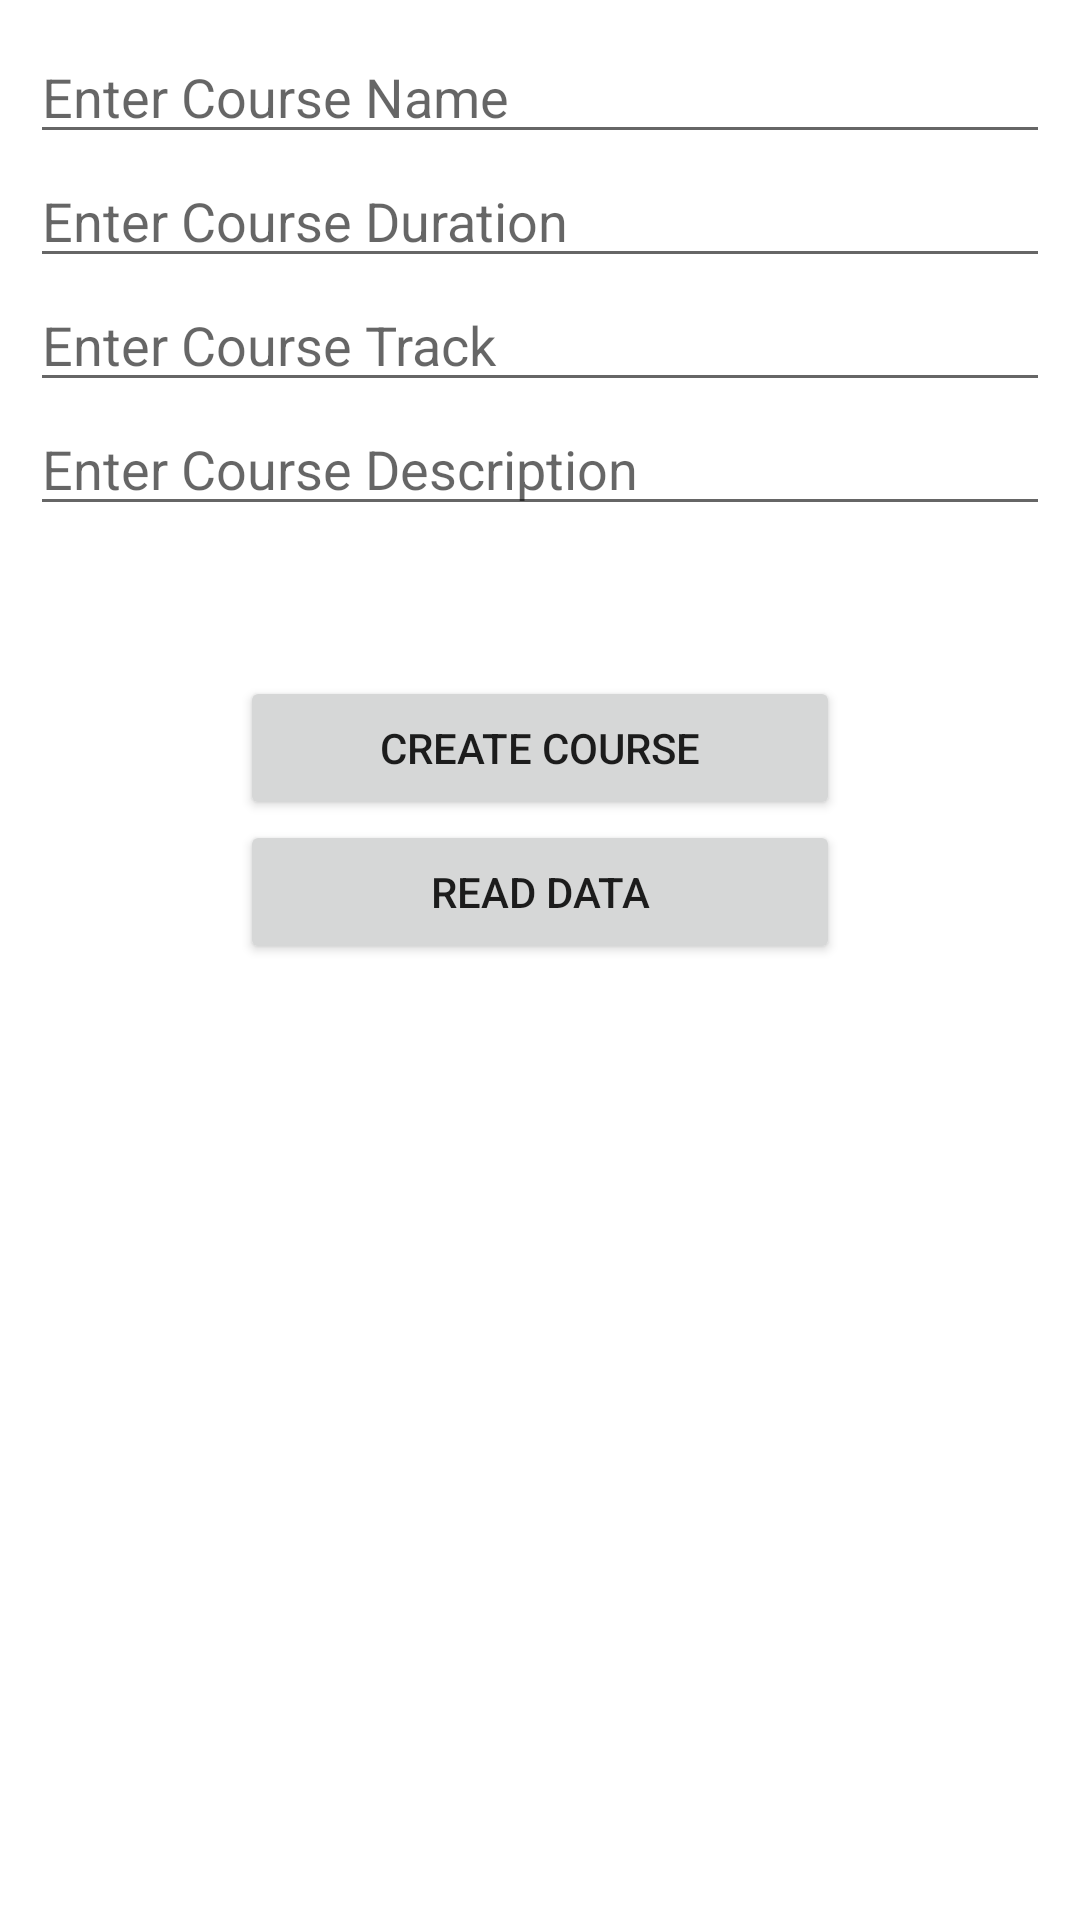

Here is an Android app screen rendered from its layout file. Give the layout XML and the strings, colors and styles it references.
<!-- AndroidManifest.xml: application theme Theme.RealMCRUD -->
<!-- res/layout/activity_main.xml -->
<?xml version="1.0" encoding="utf-8"?>
<LinearLayout xmlns:android="http://schemas.android.com/apk/res/android"
    xmlns:app="http://schemas.android.com/apk/res-auto"
    xmlns:tools="http://schemas.android.com/tools"
    android:layout_width="match_parent"
    android:layout_height="match_parent"
    tools:context=".MainActivity"
    android:orientation="vertical"
    android:padding="10dp">

    <EditText
        android:id="@+id/c_name1"
        android:layout_width="match_parent"
        android:layout_height="wrap_content"
        android:ems="10"
        android:inputType="textPersonName"
        android:hint="Enter Course Name" />

    <EditText
        android:id="@+id/c_dur1"
        android:layout_width="match_parent"
        android:layout_height="wrap_content"
        android:ems="10"
        android:inputType="textPersonName"
        android:hint="Enter Course Duration" />
    <EditText
        android:id="@+id/c_trk1"
        android:layout_width="match_parent"
        android:layout_height="wrap_content"
        android:ems="10"
        android:inputType="textPersonName"
        android:hint="Enter Course Track" />
    <EditText
        android:id="@+id/c_disc1"
        android:layout_width="match_parent"
        android:layout_height="wrap_content"
        android:ems="10"
        android:inputType="textPersonName"
        android:hint="Enter Course Description" />

    <Button
        android:id="@+id/btn_add1"
        android:layout_width="200dp"
        android:layout_height="wrap_content"
        android:text="Create Course"
        android:layout_marginTop="50dp"
        android:layout_gravity="center"/>

    <Button
        android:id="@+id/btn_readdata1"
        android:layout_width="200dp"
        android:layout_height="wrap_content"
        android:text="Read Data"
        android:layout_gravity="center"/>

</LinearLayout>
<!-- resources referenced by this layout -->
<resources>
  <style name="Theme.RealMCRUD" parent="Theme.MaterialComponents.DayNight.DarkActionBar">
          
          <item name="colorPrimary">@color/purple_500</item>
          <item name="colorPrimaryVariant">@color/purple_700</item>
          <item name="colorOnPrimary">@color/white</item>
          
          <item name="colorSecondary">@color/teal_200</item>
          <item name="colorSecondaryVariant">@color/teal_700</item>
          <item name="colorOnSecondary">@color/black</item>
          
          <item name="android:statusBarColor">?attr/colorPrimaryVariant</item>
          
      </style>
  <!-- not gathered from this repository: default colours our renderer supplied (Android Studio template values) -->
  <color name="purple_500">#FF6200EE</color>
  <color name="purple_700">#FF3700B3</color>
  <color name="teal_200">#FF03DAC5</color>
  <color name="teal_700">#FF018786</color>
  <color name="black">#FF000000</color>
  <color name="white">#FFFFFFFF</color>
</resources>
